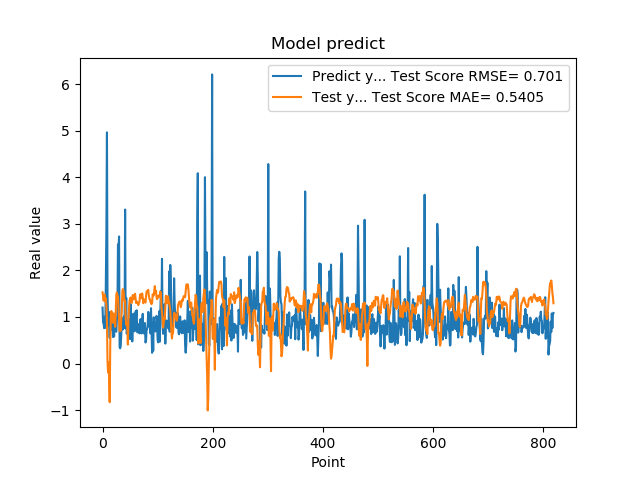

The file beside this chart, header and first rows:
1.201630949974060059e+00, 1.528846199165933228e+00
8.802530169486999512e-01, 1.434283130778825743e+00
8.531429767608642578e-01, 1.349842687025456955e+00
7.591750025749206543e-01, 1.459978711879619029e+00
1.005007982254028320e+00, 1.481370932756439940e+00
7.687720060348510742e-01, 1.329742629117351971e+00
1.740013241767883301e+00, 1.400046754633695434e+00
2.913533687591552734e+00, 1.225399757640398102e+00
4.963075160980224609e+00, 8.774943345550353380e-01
1.471215128898620605e+00, 5.923481483633428329e-02
1.000648975372314453e+00, -1.916970404410546225e-01
8.220189809799194336e-01, 2.161552691334420184e-02
9.362199902534482643e-01, -3.334539591545641612e-01
5.486897230148315430e-01, -8.297971063152991267e-01
1.111255049705505371e+00, 4.207841431220790129e-01
7.148039937019348145e-01, 9.634824391623795226e-01
1.052167057991027832e+00, 1.126267170007350771e+00
8.955980539321898304e-01, 1.065134546031405005e+00
7.769405245780944824e-01, 9.936077763951997044e-01
5.699509978294372559e-01, 8.745090272877019677e-01
8.244060277938842773e-01, 1.076777952128782800e+00
5.800840258598327637e-01, 1.023552237482290517e+00
9.488009810447691761e-01, 9.959706514389087273e-01
7.918390035629272461e-01, 7.880647685456186879e-01
6.937990188598632812e-01, 1.148425565584477948e+00
6.834830045700073242e-01, 1.466713438398714375e+00
9.433320164680479847e-01, 1.527778866712183437e+00
1.032713770866394043e+00, 1.452953071081046765e+00
2.556216001510620117e+00, 1.443037738430909656e+00
2.464895963668823242e+00, 1.193633753881321091e+00
2.728049993515014204e+00, 9.429097762157286899e-01
3.558506965637206476e-01, 7.009765893064432429e-01
3.262020051479339600e-01, 7.880534538252842447e-01
3.781589865684509277e-01, 7.053730231861509159e-01
6.306380033493041992e-01, 9.443333848328735458e-01
8.854129910469055176e-01, 1.131699636043025148e+00
9.743152856826782227e-01, 1.556919768236977308e+00
7.307389974594116211e-01, 1.599079525566455828e+00
9.521890282630921520e-01, 1.572112433162637712e+00
1.011654973030090332e+00, 1.412549575503950328e+00
7.643579840660095215e-01, 1.334641270507499478e+00
3.306220054626464844e+00, 1.345118880866332134e+00
7.543110251426696777e-01, 9.894937019666629752e-01
1.409499049186706321e+00, 8.306438233326017828e-01
6.401469707489013672e-01, 8.710978235320655516e-01
8.640019893646240234e-01, 7.940829958312510817e-01
8.469420075416564941e-01, 4.075169239139033173e-01
7.976629734039306641e-01, 9.526510325740723539e-01
9.555831551551821068e-01, 1.173780074222084746e+00
9.546210169792175293e-01, 1.348984810556537406e+00
5.251880288124084473e-01, 1.386412584113277280e+00
1.275226235389709695e+00, 1.419388151268123455e+00
8.355640172958374023e-01, 1.334349535055180613e+00
7.640249729156494141e-01, 1.302708862326664718e+00
4.752210080623626154e-01, 1.369063638821300888e+00
7.414129972457885742e-01, 1.472112562976611638e+00
1.069700956344604492e+00, 1.380203569041212219e+00
7.892770171165466309e-01, 1.390553326162279779e+00
6.914690136909484863e-01, 1.438193844078721639e+00
7.093830108642578125e-01, 1.497216111512250203e+00
1.115731000900268555e+00, 1.401529654256294499e+00
... 759 more rows
